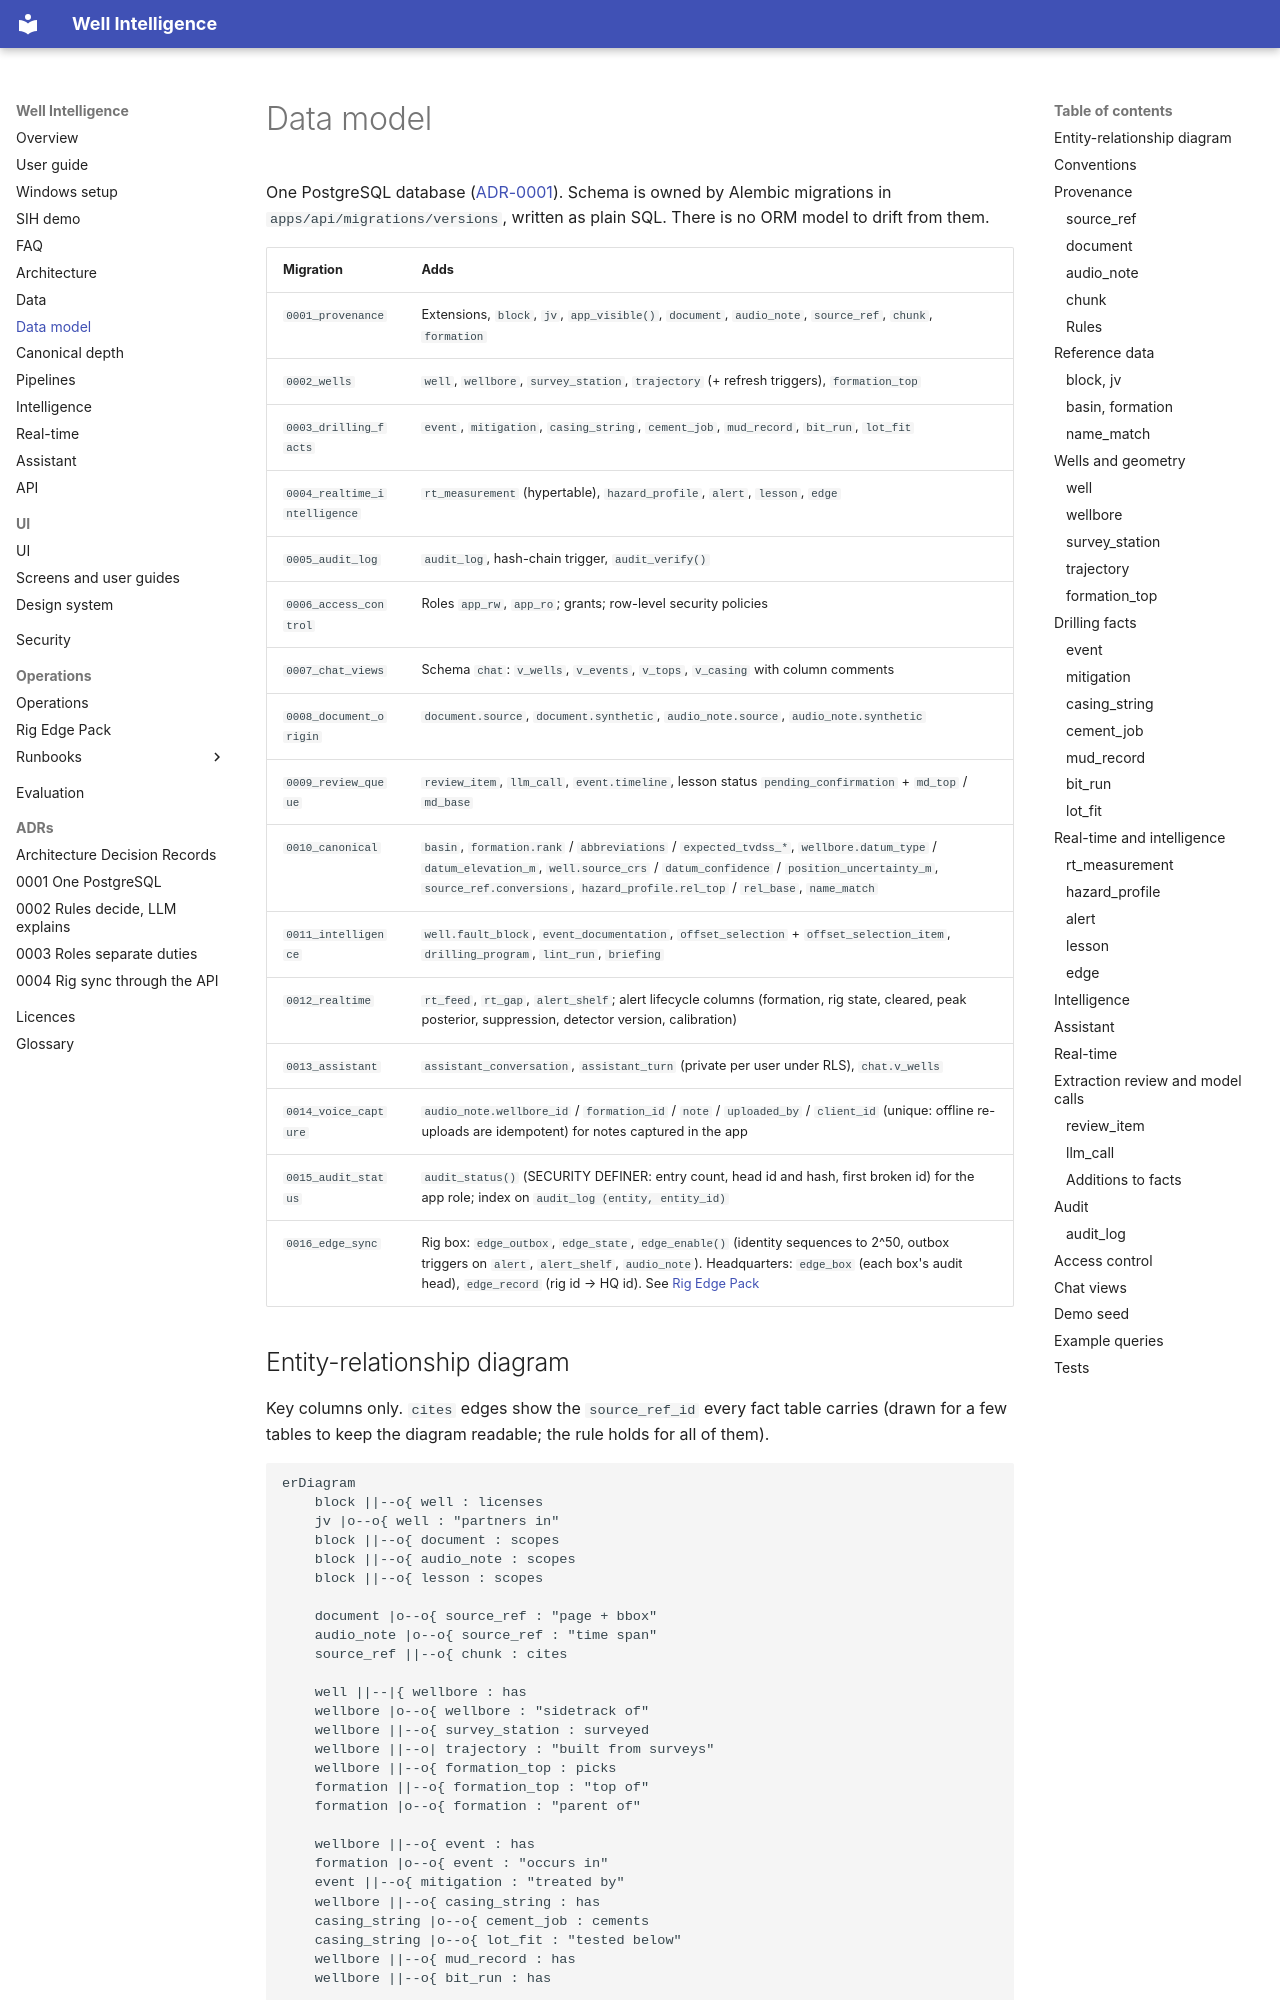

repository: mak3012/SIH_2026 · page: data-model/index.html · generator: mkdocs

# Data model

One PostgreSQL database ([ADR-0001](adr/0001-one-postgresql.md)). Schema is owned by Alembic
migrations in `apps/api/migrations/versions`, written as plain SQL. There is no ORM model to
drift from them.

| Migration | Adds |
|---|---|
| `0001_provenance` | Extensions, `block`, `jv`, `app_visible()`, `document`, `audio_note`, `source_ref`, `chunk`, `formation` |
| `0002_wells` | `well`, `wellbore`, `survey_station`, `trajectory` (+ refresh triggers), `formation_top` |
| `0003_drilling_facts` | `event`, `mitigation`, `casing_string`, `cement_job`, `mud_record`, `bit_run`, `lot_fit` |
| `0004_realtime_intelligence` | `rt_measurement` (hypertable), `hazard_profile`, `alert`, `lesson`, `edge` |
| `0005_audit_log` | `audit_log`, hash-chain trigger, `audit_verify()` |
| `0006_access_control` | Roles `app_rw`, `app_ro`; grants; row-level security policies |
| `0007_chat_views` | Schema `chat`: `v_wells`, `v_events`, `v_tops`, `v_casing` with column comments |
| `0008_document_origin` | `document.source`, `document.synthetic`, `audio_note.source`, `audio_note.synthetic` |
| `0009_review_queue` | `review_item`, `llm_call`, `event.timeline`, lesson status `pending_confirmation` + `md_top` / `md_base` |
| `0010_canonical` | `basin`, `formation.rank` / `abbreviations` / `expected_tvdss_*`, `wellbore.datum_type` / `datum_elevation_m`, `well.source_crs` / `datum_confidence` / `position_uncertainty_m`, `source_ref.conversions`, `hazard_profile.rel_top` / `rel_base`, `name_match` |
| `0011_intelligence` | `well.fault_block`, `event_documentation`, `offset_selection` + `offset_selection_item`, `drilling_program`, `lint_run`, `briefing` |
| `0012_realtime` | `rt_feed`, `rt_gap`, `alert_shelf`; alert lifecycle columns (formation, rig state, cleared, peak posterior, suppression, detector version, calibration) |
| `0013_assistant` | `assistant_conversation`, `assistant_turn` (private per user under RLS), `chat.v_wells` |
| `0014_voice_capture` | `audio_note.wellbore_id` / `formation_id` / `note` / `uploaded_by` / `client_id` (unique: offline re-uploads are idempotent) for notes captured in the app |
| `0015_audit_status` | `audit_status()` (SECURITY DEFINER: entry count, head id and hash, first broken id) for the app role; index on `audit_log (entity, entity_id)` |
| `0016_edge_sync` | Rig box: `edge_outbox`, `edge_state`, `edge_enable()` (identity sequences to 2^50, outbox triggers on `alert`, `alert_shelf`, `audio_note`). Headquarters: `edge_box` (each box's audit head), `edge_record` (rig id → HQ id). See [Rig Edge Pack](operations/edge.md) |
